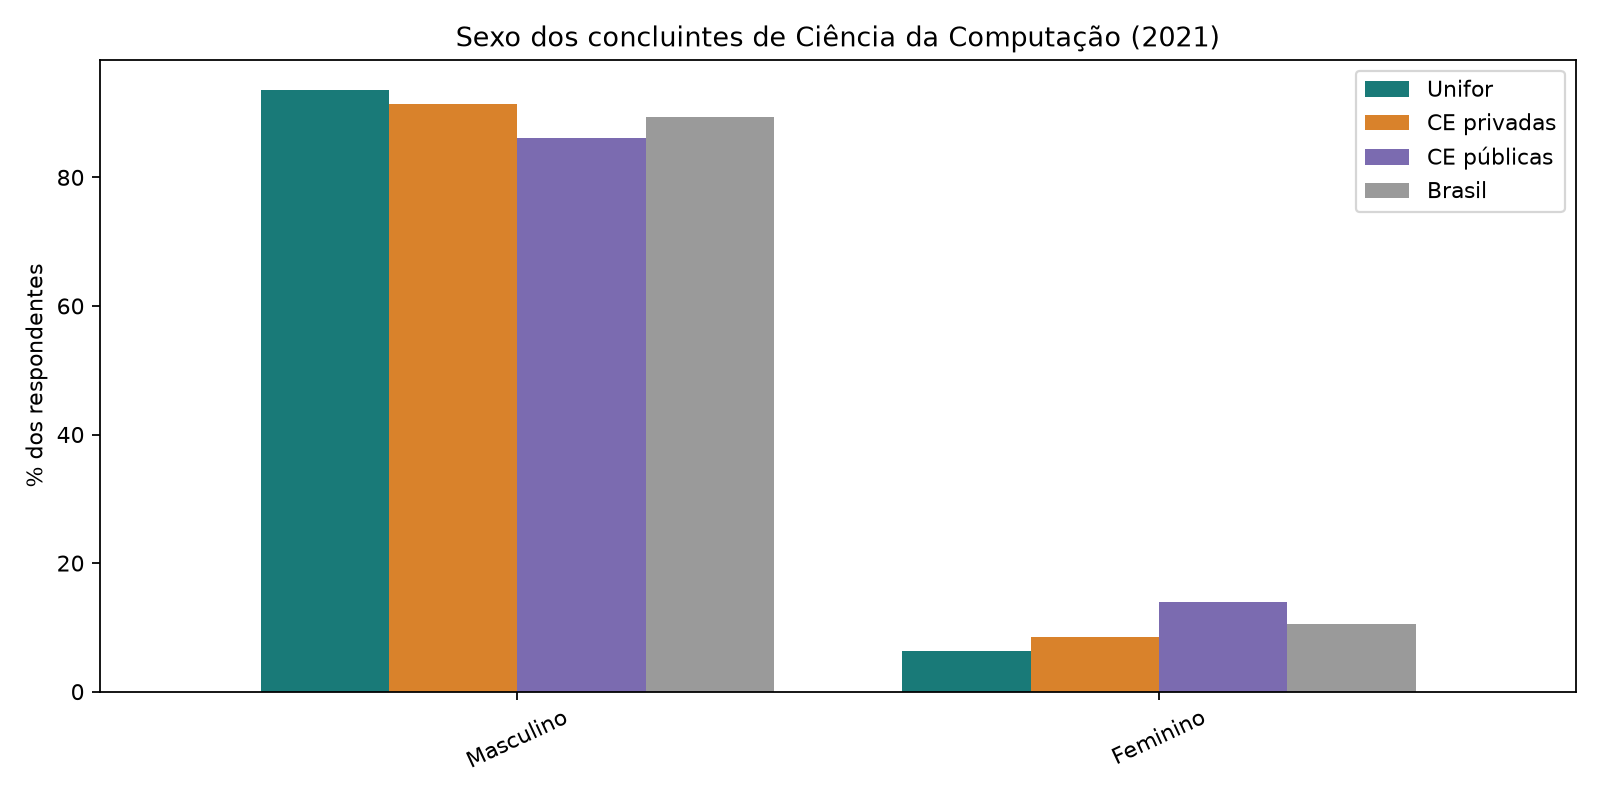

Values plotted in this chart, from the file beside it:
, Unifor, Unifor, CE privadas, CE privadas, CE públicas, CE públicas, Brasil, Brasil
, n, %, n, %, n, %, n, %
TP_SEXO, , , , , , , , 
Masculino, 88, 93.62, 86, 91.49, 259, 86.05, 11383, 89.42
Feminino, 6, 6.383, 8, 8.511, 42, 13.95, 1347, 10.58
